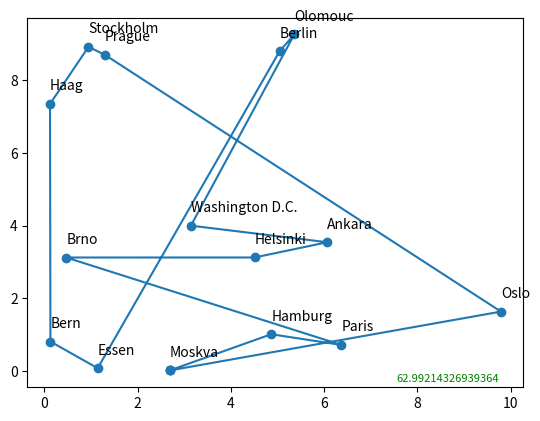

This figure's Python source:
import random
import copy
import matplotlib.pyplot as plt
import numpy as np
from matplotlib.animation import FuncAnimation

class City:
    def __init__(self, city_name):
        self.city_name = city_name
        self.x = random.uniform(0, 10)
        self.y = random.uniform(0, 10)

class Solution:
    def __init__(self, G, D):
        self.G = G
        self.D = D
        self.alpha = 1
        self.beta = 2
        self.ro = 0.5
        self.cities = ['Brno', 'Paris', 'Prague', 'Olomouc', 'Moskva', 'Berlin', 'Bern', 'Essen', 'Stockholm', 'Helsinki',
                       'Oslo', 'Washington D.C.', 'Ankara',
                       'Haag', 'Hamburg', 'Vratimov', 'Paskov', 'Ostrava', 'Frydek-Mistek', 'Opava', 'Senov', 'Havirov',
                       'Plzen', 'Hradek u Plzne', 'As']
        self.city_id = 0
        self.generated_cities = self.__generate_cities()
        self.distanceMatrix = self.__get_distance_matrix()
        self.pheromonMatrix = self.__get_pheromon_matrix()
        self.visibilityMatrix = self.__get_visibility_matrix()
        self.antsPath = self.__choose_starting_city()

        # self.new_population = []
        self.best_solution_of_generations = []

    def __generate_cities(self):
        return_cities = []
        for x in range(self.D):
            city = City(self.cities[self.city_id])
            return_cities.append(city)
            self.city_id += 1
            if(self.city_id >= len(self.cities)):
                print("Out of range")
                exit()
        return return_cities

    def __get_distance(self, city1, city2):
        distance = 0
        distance = np.sqrt((city1.x - city2.x) ** 2 + (city1.y - city2.y) ** 2)
        return distance

    def __get_distance_matrix(self):
        distance_matrix = []
        for i,pop in enumerate(self.generated_cities):
            matrix_row = []
            for j,pop in enumerate(self.generated_cities):
                matrix_row.append(self.__get_distance(self.generated_cities[i], self.generated_cities[j]))
            distance_matrix.append(matrix_row)
        return distance_matrix

    def __get_pheromon_matrix(self):
        return [[1 for y in range(self.D)] for x in range(self.D)]

    def __get_visibility_matrix(self):
        visibility_matrix = []
        for i,row in enumerate(self.distanceMatrix):
            visibility_row = []
            for j, col in enumerate(row):
                if(col > 0):
                    visibility_row.append(1/col)
                else:
                    visibility_row.append(0)
            visibility_matrix.append(visibility_row)
        return visibility_matrix
    # end init

    def __choose_starting_city(self):
        ant_start_array = []
        for i in range(self.D):
            ant_start_array.append([np.random.randint(self.D)])
        return ant_start_array

    def calculate_ant_path(self, ant_id):
        copy_visibility_matrix = copy.deepcopy(self.visibilityMatrix)
        self.recalculate_copy_of_visibility_matrix(copy_visibility_matrix, ant_id)
        for city_id in range(len(self.generated_cities)-1):
            self.antsPath[ant_id].append(self.__next_visited_node(ant_id, copy_visibility_matrix))
            self.recalculate_copy_of_visibility_matrix(copy_visibility_matrix, ant_id)
        self.antsPath[ant_id].append(self.antsPath[ant_id][0])

    def recalculate_copy_of_visibility_matrix(self, visibility_matrix, ant_id):
        last_idx = len(self.antsPath[ant_id]) - 1
        current_city = self.antsPath[ant_id][last_idx]
        for i,row in enumerate(visibility_matrix):
            visibility_matrix[i][current_city] = 0

    def __next_visited_node(self, ant_id, visibility_matrix):
        city_probability = self.get_city_probability(ant_id, visibility_matrix)
        current_probability = 0
        r = np.random.uniform()
        for i, probability in enumerate(city_probability):
            current_probability += probability
            if(r < current_probability):
                return i
        return len(visibility_matrix)-1

    def get_city_probability(self, ant_id, visibility_matrix):
        city_probability = []
        last_idx = len(self.antsPath[ant_id]) - 1
        current_city = self.antsPath[ant_id][last_idx]
        sum_of_probabilities = 0
        for city_on_row in range(len(self.visibilityMatrix[current_city])):
            sum_of_probabilities += (self.pheromonMatrix[current_city][city_on_row]**self.alpha)*(visibility_matrix[current_city][city_on_row]**self.beta)

        for city_on_row in range(len(self.visibilityMatrix[current_city])):
            x = (self.pheromonMatrix[current_city][city_on_row]**self.alpha)*(visibility_matrix[current_city][city_on_row]**self.beta)
            city_probability.append(x/sum_of_probabilities)
        return city_probability

    def __update_pheromones(self):
        for i in range(len(self.pheromonMatrix)):
            for j in range(len(self.pheromonMatrix[i])):
                self.pheromonMatrix[i][j] = 1 - self.ro
        for antPath in self.antsPath:
            distance = self.__get_distance_of_path(antPath)
            self.__update_feromones_based_on_ant_path(distance, antPath)

    def __get_distance_of_path(self, antPath):
        distance = 0
        for idx in range(len(antPath) - 1):
            i = antPath[idx]
            j = antPath[idx + 1]
            distance += self.distanceMatrix[i][j]
        return distance

    def __update_feromones_based_on_ant_path(self, distance, antPath):
        for idx in range(len(antPath) - 1):
            i = antPath[idx]
            j = antPath[idx + 1]
            self.pheromonMatrix[i][j] += 1/distance

    def __get_index_of_best_ant(self, best_eval):
        best_ant_idx = 0
        for i in range(1, len(self.antsPath)):
            if(self.__get_distance_of_path(self.antsPath[best_ant_idx]) > self.__get_distance_of_path(self.antsPath[i])):
                best_ant_idx = i
        return i

    def ACO(self):
        best_solutions = []
        best_evals = []
        best_eval = np.inf
        curr_G = 0
        while self.G > curr_G:
            for ant_id in range(self.D):
                self.calculate_ant_path(ant_id)
            self.__update_pheromones()
            best_ant_idx = self.__get_index_of_best_ant(best_eval)
            best_current_eval = self.__get_distance_of_path(self.antsPath[best_ant_idx])
            if(best_eval > best_current_eval):
                best_eval = best_current_eval
                best_solutions.append(copy.deepcopy(self.antsPath[best_ant_idx]))
                best_evals.append(best_eval)
            self.antsPath = self.__choose_starting_city()

            print("Generation:", curr_G)

            curr_G += 1

        self.animateSolution(best_solutions, best_evals)

    def animate(self, i, best_xs,best_ys, line, text, best_evals):
        x = best_xs[i]
        y = best_ys[i]
        line.set_xdata(x)
        line.set_ydata(y)
        text.set_text(best_evals[i])

    def animateSolution(self, best_solutions_idx, best_evals):
        fig, ax = plt.subplots()
        best_xs = []
        best_ys = []
        best_solutions_cities = []
        for row_idx in best_solutions_idx:
            best_solution_cities = []
            for idx in row_idx:
                best_solution_cities.append(self.generated_cities[idx])
            best_solutions_cities.append(best_solution_cities)

        for best_solution in best_solutions_cities:
            ys = [best_solution[i].y for i in range(len(best_solution))]
            xs = [best_solution[i].x for i in range(len(best_solution))]
            ys.append(best_solution[0].y)
            xs.append(best_solution[0].x)
            best_xs.append(xs)
            best_ys.append(ys)

        ax.scatter(best_xs[0], best_ys[0])

        for c in self.generated_cities:
            plt.annotate(c.city_name, (c.x, c.y), textcoords="offset points", xytext=(0, 10))

        text = plt.text(0.95, 0.01, best_evals[0],
                verticalalignment='bottom', horizontalalignment='right',
                transform=ax.transAxes,
                color='green', fontsize=8)

        line, = ax.plot(best_xs[0], best_ys[0])
        animate = FuncAnimation(fig, self.animate, len(best_xs), fargs=(best_xs,best_ys, line, text, best_evals), interval=500,
                                      repeat=False)
        plt.show()

#MAIN
solution = Solution(1000,15)
solution.ACO()
# solution.animateSolution()


